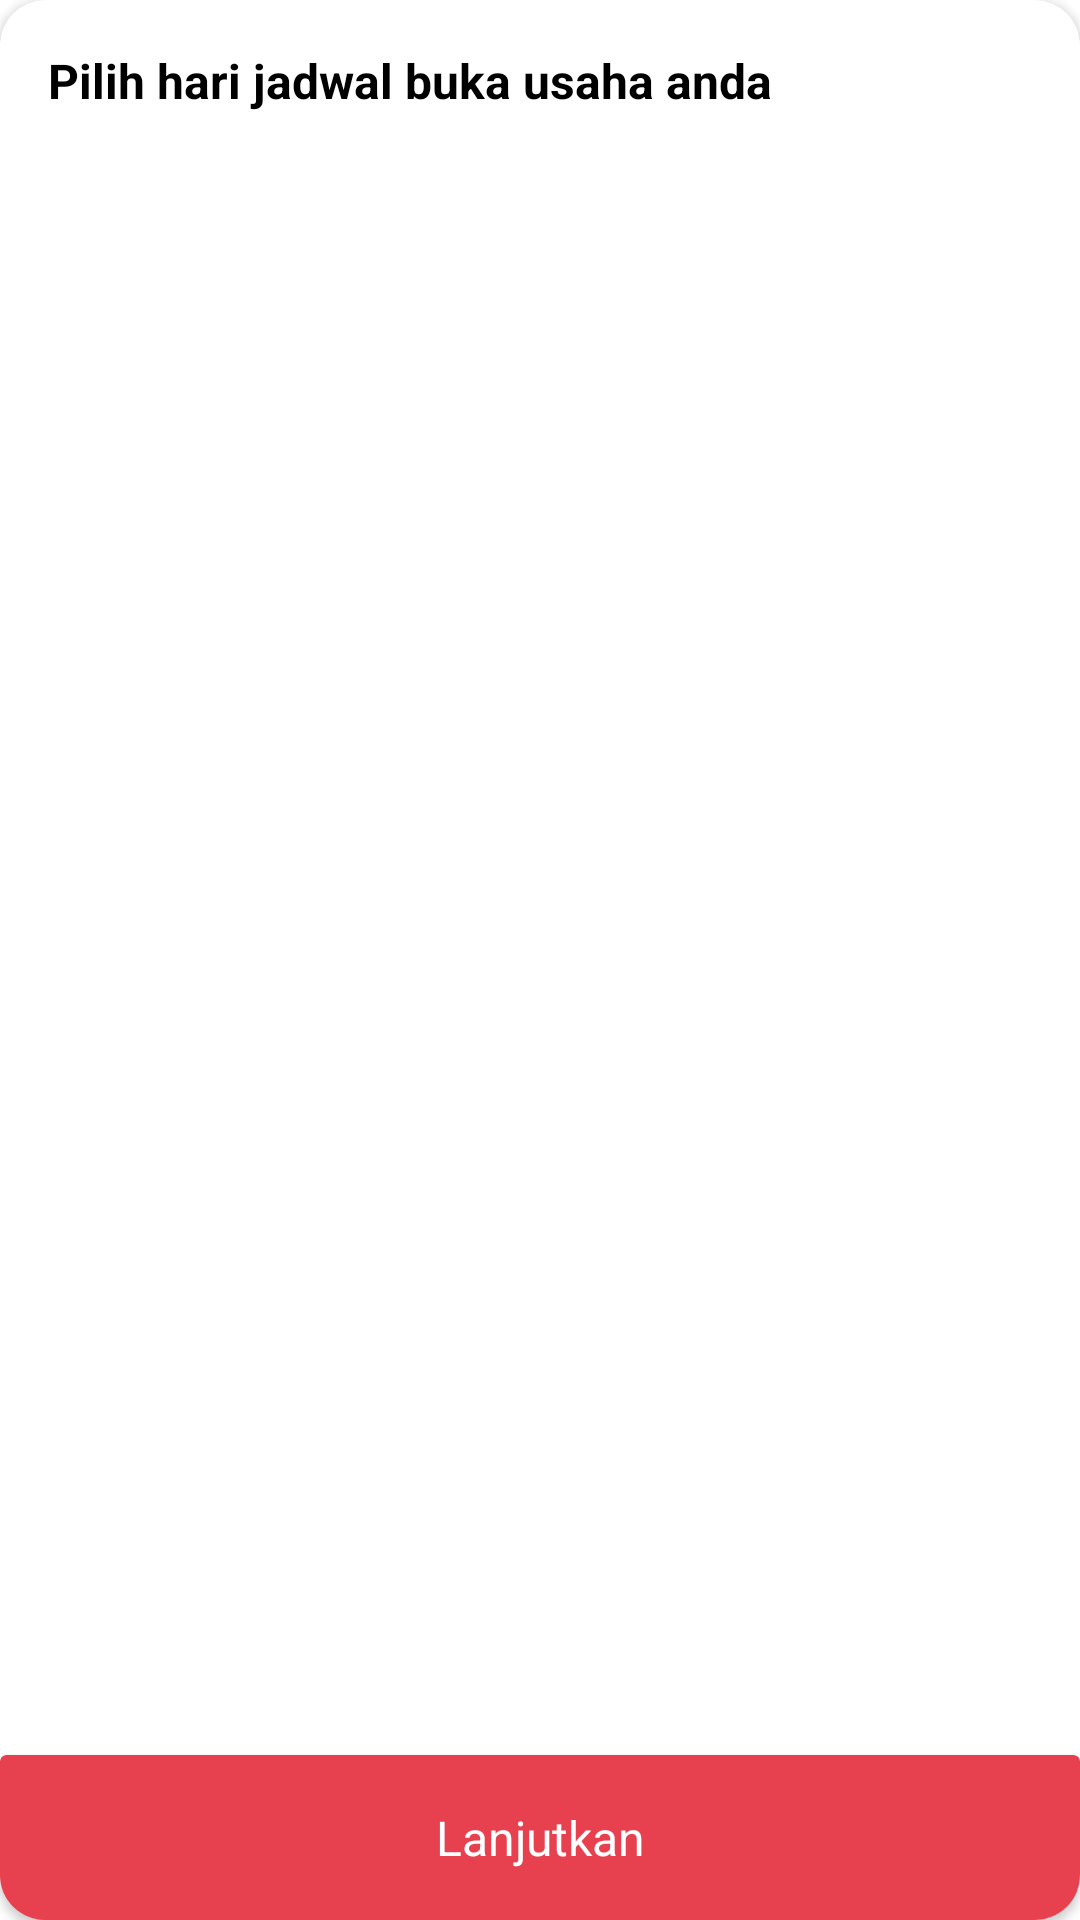

Here is an Android app screen rendered from its layout file. Give the layout XML and the strings, colors and styles it references.
<!-- AndroidManifest.xml: application theme Theme.JajanHub -->
<!-- res/layout/dialog_schedule.xml -->
<?xml version="1.0" encoding="utf-8"?>
<androidx.cardview.widget.CardView xmlns:android="http://schemas.android.com/apk/res/android"
    xmlns:app="http://schemas.android.com/apk/res-auto"
    android:layout_width="match_parent"
    android:background="@color/white"
    app:cardCornerRadius="15dp"
    android:layout_margin="10dp"
    android:layout_height="wrap_content">
    <androidx.constraintlayout.widget.ConstraintLayout
        android:layout_width="match_parent"
        android:layout_height="match_parent">

        <TextView
            android:id="@+id/tvTitle"
            android:layout_width="wrap_content"
            android:layout_height="wrap_content"
            android:layout_marginStart="16dp"
            android:layout_marginTop="16dp"
            android:text="Pilih hari jadwal buka usaha anda"
            android:textColor="@color/black"
            android:textSize="16sp"
            android:textStyle="bold"
            app:layout_constraintStart_toStartOf="parent"
            app:layout_constraintTop_toTopOf="parent" />

        <androidx.recyclerview.widget.RecyclerView
            android:id="@+id/rvSchedule"
            android:layout_width="match_parent"
            android:layout_height="wrap_content"
            android:layout_marginStart="8dp"
            android:layout_marginTop="16dp"
            android:layout_marginEnd="8dp"
            android:layout_marginBottom="32dp"
            app:layout_constraintBottom_toTopOf="@+id/btnDone"
            app:layout_constraintEnd_toEndOf="parent"
            app:layout_constraintStart_toStartOf="parent"
            app:layout_constraintTop_toBottomOf="@+id/tvTitle" />

        <androidx.cardview.widget.CardView
            android:id="@+id/btnDone"
            android:layout_width="match_parent"
            android:layout_height="55dp"
            android:backgroundTint="@color/colorAccent"
            android:clickable="true"
            android:focusable="true"
            android:foreground="?android:attr/selectableItemBackground"
            app:layout_constraintBottom_toBottomOf="parent"
            app:layout_constraintEnd_toEndOf="parent"
            app:layout_constraintStart_toStartOf="parent">
            <androidx.constraintlayout.widget.ConstraintLayout
                android:layout_width="match_parent"
                android:layout_height="match_parent">
                <TextView
                    android:layout_width="wrap_content"
                    android:layout_height="wrap_content"
                    android:layout_gravity="center"
                    android:text="@string/btn_next"
                    android:textColor="@color/white"
                    android:textSize="16sp"
                    app:layout_constraintBottom_toBottomOf="parent"
                    app:layout_constraintEnd_toEndOf="parent"
                    app:layout_constraintStart_toStartOf="parent"
                    app:layout_constraintTop_toTopOf="parent" />

                <com.google.android.material.progressindicator.CircularProgressIndicator
                    android:id="@+id/progressBar"
                    style="@style/Widget.Material3.CircularProgressIndicator.Small"
                    android:layout_width="wrap_content"
                    android:layout_height="wrap_content"
                    android:layout_marginStart="8dp"
                    android:layout_marginTop="8dp"
                    android:layout_marginBottom="8dp"
                    android:indeterminate="true"
                    android:visibility="gone"
                    app:layout_constraintBottom_toBottomOf="parent"
                    app:layout_constraintStart_toStartOf="parent"
                    app:layout_constraintTop_toTopOf="parent" />
            </androidx.constraintlayout.widget.ConstraintLayout>
        </androidx.cardview.widget.CardView>>
    </androidx.constraintlayout.widget.ConstraintLayout>
</androidx.cardview.widget.CardView>
<!-- resources referenced by this layout -->
<resources>
  <color name="black">#FF000000</color>
  <color name="colorAccent">#E7414F</color>
  <color name="white">#FFFFFFFF</color>
  <string name="btn_next">Lanjutkan</string>
  <style name="Theme.JajanHub" parent="Theme.MaterialComponents.Light">
          
          <item name="colorPrimary">@color/colorPrimary</item>
          <item name="colorPrimaryVariant">@color/colorPrimaryVariant</item>
          <item name="colorOnPrimary">@color/white</item>
  
          <item name="android:forceDarkAllowed" tools:targetApi="q">false</item>
          
          <item name="colorSecondary">@color/colorAccent</item>
          <item name="colorSecondaryVariant">@color/colorAccent</item>
          <item name="colorOnSecondary">@color/black</item>
          
          <item name="android:statusBarColor" tools:targetApi="l">?attr/colorPrimaryVariant</item>
          
          <item name="android:windowLightStatusBar" tools:targetApi="m">true</item>
          <item name="fontFamily">@font/okra_medium</item>
          <item name="bottomSheetDialogTheme">@style/CustomBottomSheetDialog</item>
      </style>
  <color name="colorPrimary">#ffffff</color>
  <color name="colorPrimaryVariant">#f7f7f7</color>
  <style name="CustomBottomSheetDialog" parent="@style/ThemeOverlay.MaterialComponents.BottomSheetDialog">
          <item name="bottomSheetStyle">@style/CustomBottomSheet</item>
      </style>
  <style name="CustomBottomSheet" parent="Widget.MaterialComponents.BottomSheet">
          <item name="shapeAppearanceOverlay">@style/CustomShapeAppearanceBottomSheetDialog</item>
      </style>
  <style name="CustomShapeAppearanceBottomSheetDialog">
          <item name="cornerFamily">rounded</item>
          <item name="cornerSizeTopRight">16dp</item>
          <item name="cornerSizeTopLeft">16dp</item>
          <item name="cornerSizeBottomRight">0dp</item>
          <item name="cornerSizeBottomLeft">0dp</item>
      </style>
</resources>
